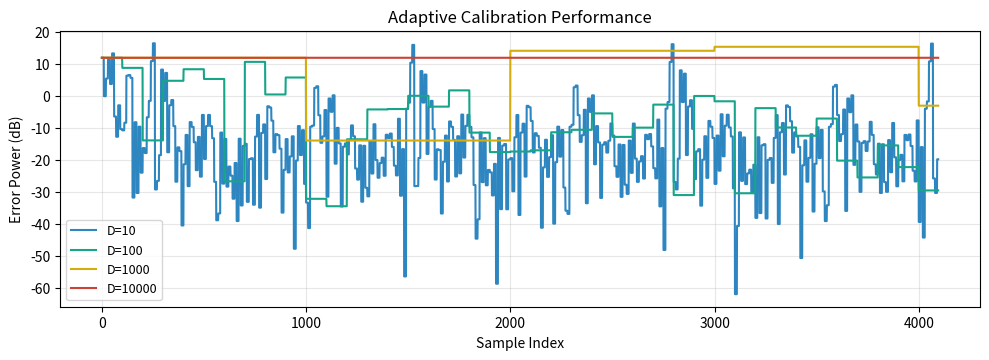

Generate this figure with matplotlib:
import numpy as np
import matplotlib.pyplot as plt


# =============================================
# Module 1: Multi-tone Signal Generation
# =============================================
def generate_multitone_waveform():
    sample_rate = 500e6  # 500 MHz sampling
    num_samples = 4096  # Total samples
    bandwidth = 200e6  # 200 MHz bandwidth
    num_tones = 128  # Number of subcarriers

    time_axis = np.arange(num_samples) / sample_rate
    freq_points = np.linspace(-bandwidth / 2, bandwidth / 2, num_tones)
    bpsk_data = np.random.choice([-1 + 0j, 1 + 0j], size=num_tones)

    baseband_waveform = np.zeros(num_samples, dtype=complex)
    for idx, freq in enumerate(freq_points):
        carrier = np.exp(2j * np.pi * freq * time_axis)
        baseband_waveform += bpsk_data[idx] * carrier

    return np.real(baseband_waveform), time_axis


# =============================================
# Module 2: Nonlinear Distortion Model
# =============================================
def apply_nonlinear_distortion(signal_in, coeffs=(0.1, 0.1, 0.1)):
    a2, a3, a4 = coeffs
    return signal_in * (1 + a2 * signal_in + a3 * signal_in ** 2 + a4 * signal_in ** 3)


# =============================================
# Module 3: Imperfect Pipeline ADC Simulation
# =============================================
class PipelineADC:
    def __init__(self, num_stages=6):
        self.stages = num_stages
        np.random.seed(0)
        self.gain_errors = np.random.normal(0, 0.01, num_stages)
        self.offset_errors = np.random.normal(0, 0.01, num_stages)
        self.cap_mismatch = np.random.normal(0, 0.005, num_stages)
        self.comp_offsets = np.random.normal(0, 0.005, num_stages)

    def convert(self, analog_signal):
        residual = analog_signal.copy()
        digital_output = np.zeros_like(analog_signal)

        for stage in range(self.stages):
            quantized = np.round(residual * 4) / 4
            quantized += self.comp_offsets[stage]
            digital_output += quantized

            error_signal = residual - quantized
            scaled_error = error_signal * (2 + self.gain_errors[stage]) * (1 + self.cap_mismatch[stage])
            residual = apply_nonlinear_distortion(scaled_error) + self.offset_errors[stage]

        return digital_output


# =============================================
# Module 4: Adaptive Calibration Engine
# =============================================
class LMS_Calibrator:
    def __init__(self, num_stages, learning_rate=0.01):
        self.weights = np.zeros(num_stages)
        self.mu = learning_rate

    def process(self, ideal_signal, adc_output, downsample_factor):
        calibrated_output = np.zeros_like(ideal_signal)
        error_history = np.zeros(len(ideal_signal))

        for n in range(len(ideal_signal)):
            if n % downsample_factor != 0:
                error_history[n] = error_history[n - 1]
                continue

            stage_features = []
            residual = adc_output[n]

            for _ in range(len(self.weights)):
                quantized = np.round(residual * 4) / 4
                stage_features.append(quantized)
                residual = (residual - quantized) * 2

            estimated = np.dot(self.weights, stage_features)
            error = ideal_signal[n] - estimated
            self.weights += self.mu * error * np.array(stage_features)
            error_history[n] = error

        return error_history


# =============================================
# Module 5: Visualization System
# =============================================
def plot_convergence(results):
    plt.figure(figsize=(10, 5.5))
    colors = ['#2E86C1', '#17A589', '#D4AC0D', '#CB4335']

    for idx, (factor, data) in enumerate(results.items()):
        error_power = 10 * np.log10(data ** 2 + 1e-12)
        plt.plot(error_power, color=colors[idx],
                 label=f'D={factor}', linewidth=1.5)

    plt.gca().set_aspect(1.0 / plt.gca().get_data_ratio() * 0.3)
    plt.title('Adaptive Calibration Performance', fontsize=12)
    plt.xlabel('Sample Index', fontsize=10)
    plt.ylabel('Error Power (dB)', fontsize=10)
    plt.grid(alpha=0.3)
    plt.legend(fontsize=9)
    plt.tight_layout()
    plt.show()


# =============================================
# Main Processing Flow
# =============================================
if __name__ == "__main__":
    # Signal generation
    clean_signal, _ = generate_multitone_waveform()

    # ADC simulation
    adc = PipelineADC(num_stages=6)
    distorted_signal = adc.convert(clean_signal)

    # Calibration experiments
    calibration_factors = [10, 100, 1000, 10000]
    convergence_data = {}

    for factor in calibration_factors:
        calibrator = LMS_Calibrator(num_stages=6, learning_rate=0.01)
        err = calibrator.process(clean_signal, distorted_signal, factor)
        convergence_data[factor] = err

    # Result visualization
    plot_convergence(convergence_data)